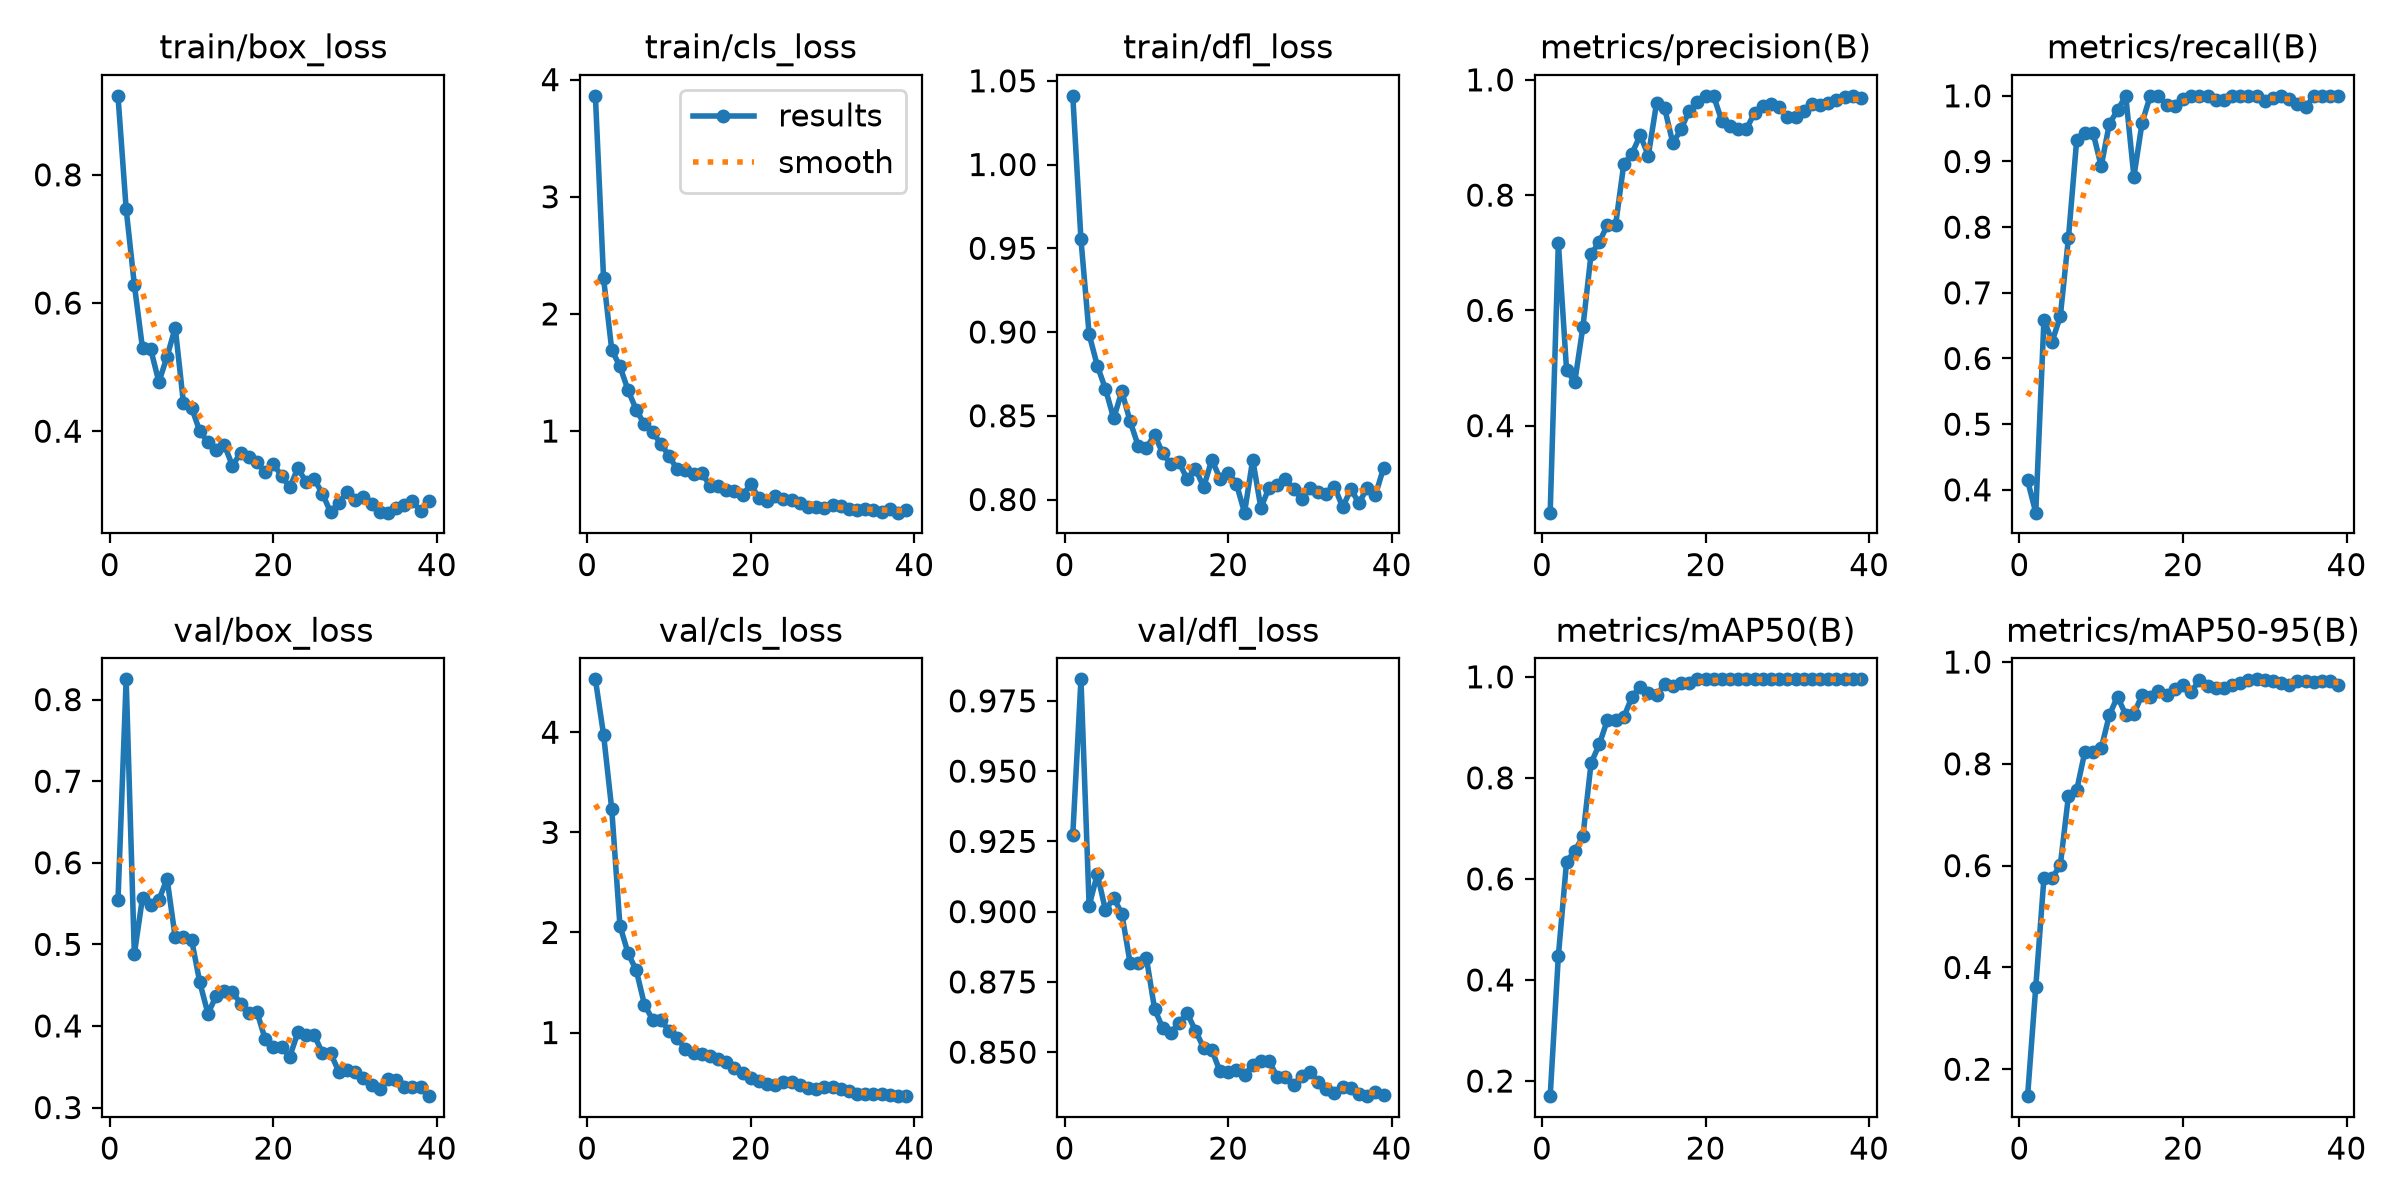

The file beside this chart, header and first rows:
epoch, time, train/box_loss, train/cls_loss, train/dfl_loss, metrics/precision(B), metrics/recall(B), metrics/mAP50(B), metrics/mAP50-95(B), val/box_loss, val/cls_loss, val/dfl_loss, lr/pg0, lr/pg1, lr/pg2
1, 41.1, 0.9233, 3.861, 1.041, 0.249, 0.4143, 0.17, 0.1471, 0.554, 4.528, 0.9273, 0.0002828, 0.0002828, 0.0002828
2, 70.42, 0.7465, 2.304, 0.9553, 0.7176, 0.3652, 0.4476, 0.3614, 0.8248, 3.976, 0.9827, 0.0005742, 0.0005742, 0.0005742
3, 98.95, 0.6288, 1.693, 0.8986, 0.4972, 0.6593, 0.634, 0.5755, 0.4881, 3.232, 0.9021, 0.0008536, 0.0008536, 0.0008536
4, 128.1, 0.5293, 1.552, 0.8799, 0.4754, 0.6259, 0.6552, 0.5762, 0.5574, 2.068, 0.9134, 0.000855, 0.000855, 0.000855
5, 156.7, 0.528, 1.348, 0.8659, 0.5711, 0.6641, 0.684, 0.6006, 0.5488, 1.792, 0.9005, 0.000837, 0.000837, 0.000837
6, 183.4, 0.4768, 1.181, 0.8485, 0.6977, 0.7839, 0.8293, 0.7375, 0.5544, 1.621, 0.9049, 0.000819, 0.000819, 0.000819
7, 210.6, 0.5162, 1.056, 0.8646, 0.7182, 0.9322, 0.866, 0.7482, 0.5803, 1.279, 0.8992, 0.000801, 0.000801, 0.000801
8, 236.5, 0.5617, 0.9884, 0.8468, 0.7485, 0.944, 0.9146, 0.8235, 0.5085, 1.128, 0.8819, 0.000783, 0.000783, 0.000783
9, 263.3, 0.4446, 0.8927, 0.8321, 0.7485, 0.944, 0.9146, 0.8235, 0.5085, 1.128, 0.8819, 0.000765, 0.000765, 0.000765
10, 290.6, 0.4367, 0.7886, 0.8308, 0.8539, 0.8929, 0.9202, 0.8302, 0.5056, 1.015, 0.8835, 0.000747, 0.000747, 0.000747
11, 317.6, 0.3999, 0.6719, 0.8387, 0.8719, 0.9575, 0.9602, 0.8959, 0.4536, 0.9416, 0.8654, 0.000729, 0.000729, 0.000729
12, 344.5, 0.383, 0.6646, 0.8275, 0.904, 0.9779, 0.9807, 0.932, 0.415, 0.8394, 0.8585, 0.000711, 0.000711, 0.000711
13, 370.9, 0.371, 0.6316, 0.8209, 0.8687, 1, 0.9688, 0.8962, 0.4367, 0.7959, 0.8569, 0.000693, 0.000693, 0.000693
14, 397.2, 0.379, 0.643, 0.8222, 0.9591, 0.877, 0.964, 0.8983, 0.4433, 0.7836, 0.8605, 0.000675, 0.000675, 0.000675
15, 422.9, 0.3458, 0.5344, 0.812, 0.9504, 0.9589, 0.9853, 0.9355, 0.4417, 0.7622, 0.8638, 0.000657, 0.000657, 0.000657
16, 449.2, 0.3666, 0.5333, 0.8185, 0.89, 1, 0.9827, 0.9318, 0.4273, 0.739, 0.8577, 0.000639, 0.000639, 0.000639
17, 475.3, 0.3597, 0.4965, 0.8073, 0.9142, 1, 0.9879, 0.9431, 0.416, 0.7092, 0.8516, 0.000621, 0.000621, 0.000621
18, 502.5, 0.3522, 0.4894, 0.8238, 0.9467, 0.9854, 0.9879, 0.9355, 0.417, 0.642, 0.8508, 0.000603, 0.000603, 0.000603
19, 528.8, 0.3356, 0.4526, 0.8125, 0.9609, 0.9844, 0.995, 0.9464, 0.3836, 0.5913, 0.8431, 0.000585, 0.000585, 0.000585
20, 555, 0.3484, 0.5443, 0.8159, 0.9723, 0.995, 0.995, 0.9548, 0.3745, 0.5502, 0.8428, 0.000567, 0.000567, 0.000567
21, 581.4, 0.3306, 0.4281, 0.8095, 0.9712, 1, 0.995, 0.9415, 0.374, 0.5172, 0.8435, 0.000549, 0.000549, 0.000549
22, 607.6, 0.3124, 0.399, 0.7922, 0.9281, 0.9997, 0.995, 0.9637, 0.3624, 0.4847, 0.8417, 0.000531, 0.000531, 0.000531
23, 634.3, 0.3425, 0.446, 0.8238, 0.9191, 1, 0.995, 0.9524, 0.392, 0.4763, 0.8455, 0.000513, 0.000513, 0.000513
24, 660.7, 0.3206, 0.4228, 0.795, 0.9151, 0.9944, 0.995, 0.9498, 0.389, 0.5037, 0.8468, 0.000495, 0.000495, 0.000495
25, 686.7, 0.3252, 0.412, 0.8071, 0.9151, 0.9944, 0.995, 0.9498, 0.389, 0.5037, 0.8468, 0.000477, 0.000477, 0.000477
26, 713.2, 0.3025, 0.383, 0.8087, 0.9428, 1, 0.995, 0.9546, 0.3664, 0.4767, 0.8412, 0.000459, 0.000459, 0.000459
27, 739.3, 0.2735, 0.3546, 0.812, 0.9539, 1, 0.995, 0.9592, 0.3665, 0.4468, 0.841, 0.000441, 0.000441, 0.000441
28, 765.9, 0.2882, 0.3519, 0.8066, 0.9577, 1, 0.995, 0.9639, 0.3442, 0.4369, 0.8383, 0.000423, 0.000423, 0.000423
29, 797.2, 0.3048, 0.3392, 0.8, 0.9532, 1, 0.995, 0.966, 0.3455, 0.4528, 0.8414, 0.0004051, 0.0004051, 0.0004051
30, 822.9, 0.2919, 0.3718, 0.8066, 0.9357, 0.9927, 0.995, 0.9638, 0.3432, 0.4546, 0.843, 0.0003871, 0.0003871, 0.0003871
31, 849.4, 0.298, 0.3595, 0.8045, 0.9363, 0.9971, 0.995, 0.9623, 0.3356, 0.4397, 0.8395, 0.0003691, 0.0003691, 0.0003691
32, 875.5, 0.286, 0.3378, 0.8034, 0.9456, 1, 0.995, 0.9595, 0.3275, 0.4128, 0.8368, 0.0003511, 0.0003511, 0.0003511
33, 901.9, 0.2745, 0.3299, 0.8075, 0.9583, 0.9948, 0.995, 0.9557, 0.3225, 0.387, 0.8355, 0.0003331, 0.0003331, 0.0003331
34, 928.1, 0.2729, 0.3336, 0.7955, 0.9562, 0.9881, 0.995, 0.9623, 0.3354, 0.389, 0.8377, 0.0003151, 0.0003151, 0.0003151
35, 954.5, 0.2801, 0.3292, 0.806, 0.9593, 0.9828, 0.995, 0.9627, 0.3342, 0.3869, 0.8373, 0.0002971, 0.0002971, 0.0002971
36, 1200, 0.2856, 0.313, 0.798, 0.9643, 0.9992, 0.995, 0.9602, 0.3256, 0.3813, 0.8352, 0.0002791, 0.0002791, 0.0002791
37, 1227, 0.2915, 0.3306, 0.8069, 0.9701, 1, 0.995, 0.9618, 0.3249, 0.372, 0.8344, 0.0002611, 0.0002611, 0.0002611
38, 1254, 0.275, 0.3032, 0.8026, 0.9717, 1, 0.995, 0.9629, 0.325, 0.3649, 0.8357, 0.0002431, 0.0002431, 0.0002431
39, 1280, 0.2906, 0.3251, 0.8189, 0.9686, 1, 0.995, 0.9543, 0.3139, 0.3646, 0.8347, 0.0002251, 0.0002251, 0.0002251
